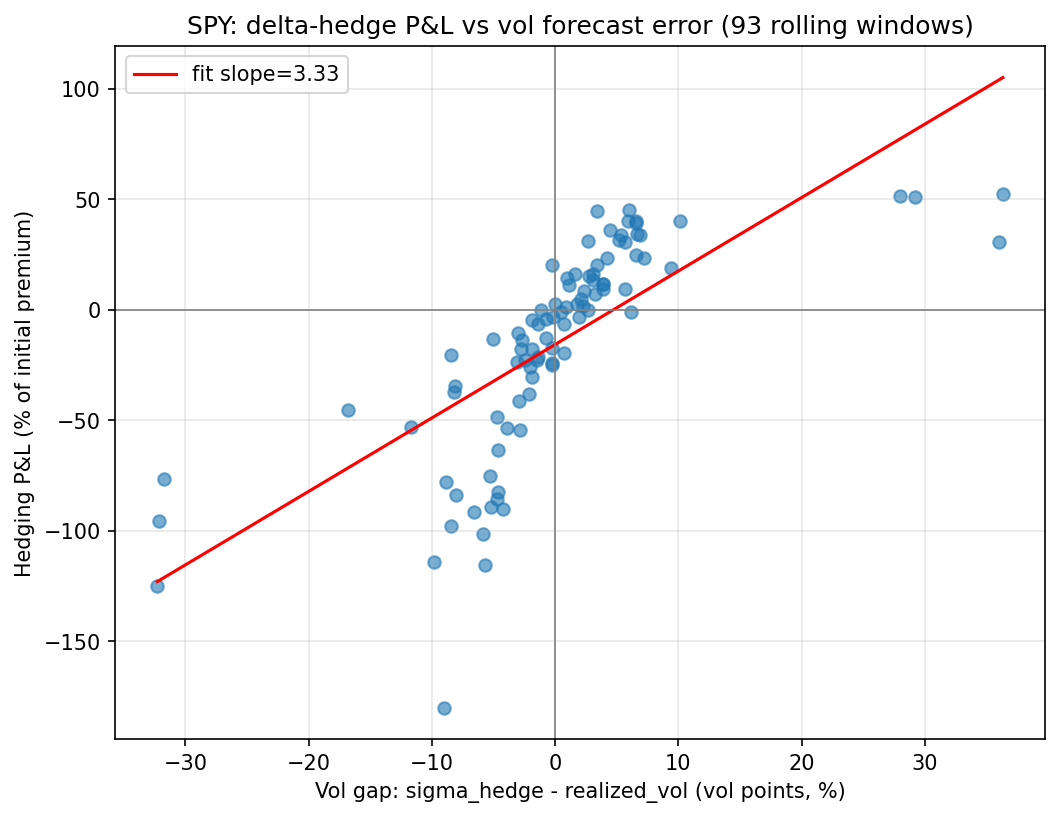

Data behind this chart, as committed beside it:
start_date, end_date, sigma_hedge, realized_vol, vol_gap, initial_premium, hedging_pnl, pnl_pct_of_premium
2024-10-10 00:00:00-04:00, 2024-11-07 00:00:00-05:00, 0.09732, 0.1399, -0.04259, 7.079, -6.384, -0.9018
2024-10-17 00:00:00-04:00, 2024-11-14 00:00:00-05:00, 0.0892, 0.1364, -0.04722, 6.64, -5.689, -0.8569
2024-10-24 00:00:00-04:00, 2024-11-21 00:00:00-05:00, 0.09547, 0.1415, -0.04598, 7.001, -4.44, -0.6342
2024-10-31 00:00:00-04:00, 2024-11-29 00:00:00-05:00, 0.1155, 0.1182, -0.002742, 8.116, -1.414, -0.1742
2024-11-07 00:00:00-05:00, 2024-12-06 00:00:00-05:00, 0.1399, 0.07458, 0.06533, 10.1, 3.972, 0.3934
2024-11-14 00:00:00-05:00, 2024-12-13 00:00:00-05:00, 0.1364, 0.07935, 0.05707, 9.83, 3.021, 0.3074
2024-11-21 00:00:00-05:00, 2024-12-20 00:00:00-05:00, 0.1415, 0.1343, 0.007179, 10.16, -0.6459, -0.06355
2024-11-29 00:00:00-05:00, 2024-12-30 00:00:00-05:00, 0.1182, 0.1477, -0.02945, 8.781, -3.624, -0.4128
2024-12-06 00:00:00-05:00, 2025-01-07 00:00:00-05:00, 0.07458, 0.1592, -0.08467, 5.962, -5.818, -0.9759
2024-12-13 00:00:00-05:00, 2025-01-15 00:00:00-05:00, 0.07935, 0.1779, -0.09857, 6.24, -7.129, -1.143
2024-12-20 00:00:00-05:00, 2025-01-23 00:00:00-05:00, 0.1343, 0.1413, -0.007016, 9.687, -1.212, -0.1251
2024-12-30 00:00:00-05:00, 2025-01-30 00:00:00-05:00, 0.1477, 0.1385, 0.009197, 10.5, 0.149, 0.01418
2025-01-07 00:00:00-05:00, 2025-02-06 00:00:00-05:00, 0.1592, 0.1289, 0.03036, 11.26, 1.53, 0.1358
2025-01-15 00:00:00-05:00, 2025-02-13 00:00:00-05:00, 0.1779, 0.1117, 0.06624, 12.56, 4.311, 0.3432
2025-01-23 00:00:00-05:00, 2025-02-21 00:00:00-05:00, 0.1413, 0.1179, 0.02338, 10.46, 0.916, 0.08755
2025-01-30 00:00:00-05:00, 2025-02-28 00:00:00-05:00, 0.1385, 0.1291, 0.009382, 10.19, 1.49, 0.1462
2025-02-06 00:00:00-05:00, 2025-03-07 00:00:00-05:00, 0.1289, 0.1593, -0.03042, 9.577, -0.9972, -0.1041
2025-02-13 00:00:00-05:00, 2025-03-14 00:00:00-04:00, 0.1117, 0.1961, -0.08439, 8.478, -1.72, -0.2029
2025-02-21 00:00:00-05:00, 2025-03-21 00:00:00-04:00, 0.1179, 0.2001, -0.08221, 8.753, -3.264, -0.3728
2025-02-28 00:00:00-05:00, 2025-03-28 00:00:00-04:00, 0.1291, 0.2101, -0.08105, 9.398, -3.222, -0.3429
2025-03-07 00:00:00-05:00, 2025-04-04 00:00:00-04:00, 0.1593, 0.3274, -0.1681, 11.02, -5.009, -0.4544
2025-03-14 00:00:00-04:00, 2025-04-11 00:00:00-04:00, 0.1961, 0.5137, -0.3176, 13.05, -10.01, -0.7675
2025-03-21 00:00:00-04:00, 2025-04-21 00:00:00-04:00, 0.2001, 0.5211, -0.321, 13.37, -12.78, -0.9558
2025-03-28 00:00:00-04:00, 2025-04-28 00:00:00-04:00, 0.2101, 0.5327, -0.3226, 13.79, -17.23, -1.25
2025-04-04 00:00:00-04:00, 2025-05-05 00:00:00-04:00, 0.3274, 0.444, -0.1166, 19.08, -10.12, -0.5303
2025-04-11 00:00:00-04:00, 2025-05-12 00:00:00-04:00, 0.5137, 0.2221, 0.2916, 31.15, 15.99, 0.5132
2025-04-21 00:00:00-04:00, 2025-05-19 00:00:00-04:00, 0.5211, 0.1611, 0.36, 30.4, 9.374, 0.3084
2025-04-28 00:00:00-04:00, 2025-05-27 00:00:00-04:00, 0.5327, 0.1695, 0.3633, 33.29, 17.43, 0.5237
2025-05-05 00:00:00-04:00, 2025-06-03 00:00:00-04:00, 0.444, 0.1642, 0.2798, 28.54, 14.71, 0.5155
2025-05-12 00:00:00-04:00, 2025-06-10 00:00:00-04:00, 0.2221, 0.1207, 0.1014, 15.23, 6.131, 0.4024
2025-05-19 00:00:00-04:00, 2025-06-17 00:00:00-04:00, 0.1611, 0.1342, 0.02685, 11.54, 3.617, 0.3136
2025-05-27 00:00:00-04:00, 2025-06-25 00:00:00-04:00, 0.1695, 0.1009, 0.06856, 12.01, 4.06, 0.338
2025-06-03 00:00:00-04:00, 2025-07-02 00:00:00-04:00, 0.1642, 0.09864, 0.06552, 11.76, 2.946, 0.2505
2025-06-10 00:00:00-04:00, 2025-07-10 00:00:00-04:00, 0.1207, 0.09954, 0.02114, 9.009, 0.4584, 0.05088
2025-06-17 00:00:00-04:00, 2025-07-17 00:00:00-04:00, 0.1342, 0.07785, 0.05637, 9.818, 0.9253, 0.09425
2025-06-25 00:00:00-04:00, 2025-07-24 00:00:00-04:00, 0.1009, 0.06835, 0.03258, 7.772, 0.5541, 0.0713
2025-07-02 00:00:00-04:00, 2025-07-31 00:00:00-04:00, 0.09864, 0.06751, 0.03114, 7.786, 1.27, 0.1631
2025-07-10 00:00:00-04:00, 2025-08-07 00:00:00-04:00, 0.09954, 0.1017, -0.002136, 7.916, -1.902, -0.2403
2025-07-17 00:00:00-04:00, 2025-08-14 00:00:00-04:00, 0.07785, 0.1065, -0.02863, 6.444, -3.499, -0.543
2025-07-24 00:00:00-04:00, 2025-08-21 00:00:00-04:00, 0.06835, 0.1076, -0.03921, 5.848, -3.127, -0.5347
2025-07-31 00:00:00-04:00, 2025-08-28 00:00:00-04:00, 0.06751, 0.1199, -0.05241, 5.768, -5.143, -0.8916
2025-08-07 00:00:00-04:00, 2025-09-05 00:00:00-04:00, 0.1017, 0.09662, 0.005061, 8.146, -0.07523, -0.009236
2025-08-14 00:00:00-04:00, 2025-09-12 00:00:00-04:00, 0.1065, 0.09018, 0.01629, 8.651, 1.407, 0.1627
2025-08-21 00:00:00-04:00, 2025-09-19 00:00:00-04:00, 0.1076, 0.08499, 0.02257, 8.601, 0.1471, 0.01711
2025-08-28 00:00:00-04:00, 2025-09-26 00:00:00-04:00, 0.1199, 0.07769, 0.04222, 9.667, 2.291, 0.2369
2025-09-05 00:00:00-04:00, 2025-10-03 00:00:00-04:00, 0.09662, 0.0578, 0.03882, 7.978, 0.9538, 0.1196
2025-09-12 00:00:00-04:00, 2025-10-10 00:00:00-04:00, 0.09018, 0.118, -0.02779, 7.637, -1.366, -0.1789
2025-09-19 00:00:00-04:00, 2025-10-17 00:00:00-04:00, 0.08499, 0.1315, -0.04652, 7.351, -6.046, -0.8225
2025-09-26 00:00:00-04:00, 2025-10-24 00:00:00-04:00, 0.07769, 0.1361, -0.05841, 6.797, -6.891, -1.014
2025-10-03 00:00:00-04:00, 2025-10-31 00:00:00-04:00, 0.0578, 0.1478, -0.09005, 5.412, -9.74, -1.8
2025-10-10 00:00:00-04:00, 2025-11-07 00:00:00-05:00, 0.118, 0.1199, -0.001895, 9.615, -0.2868, -0.02983
2025-10-17 00:00:00-04:00, 2025-11-14 00:00:00-05:00, 0.1315, 0.1317, -0.000166, 10.78, 0.2742, 0.02543
2025-10-24 00:00:00-04:00, 2025-11-21 00:00:00-05:00, 0.1361, 0.1433, -0.00722, 11.33, -0.4827, -0.04259
2025-10-31 00:00:00-04:00, 2025-12-01 00:00:00-05:00, 0.1478, 0.1505, -0.002611, 12.3, 2.5, 0.2032
2025-11-07 00:00:00-05:00, 2025-12-08 00:00:00-05:00, 0.1199, 0.1384, -0.01849, 10.02, -1.75, -0.1746
2025-11-14 00:00:00-05:00, 2025-12-15 00:00:00-05:00, 0.1317, 0.1206, 0.01111, 10.91, 1.233, 0.113
2025-11-21 00:00:00-05:00, 2025-12-22 00:00:00-05:00, 0.1433, 0.1041, 0.03919, 11.56, 1.105, 0.09562
2025-12-01 00:00:00-05:00, 2025-12-30 00:00:00-05:00, 0.1505, 0.08488, 0.06558, 12.47, 5.042, 0.4044
2025-12-08 00:00:00-05:00, 2026-01-07 00:00:00-05:00, 0.1384, 0.09387, 0.04448, 11.61, 4.179, 0.3599
2025-12-15 00:00:00-05:00, 2026-01-14 00:00:00-05:00, 0.1206, 0.08633, 0.03423, 10.22, 2.07, 0.2026
... 33 more rows
